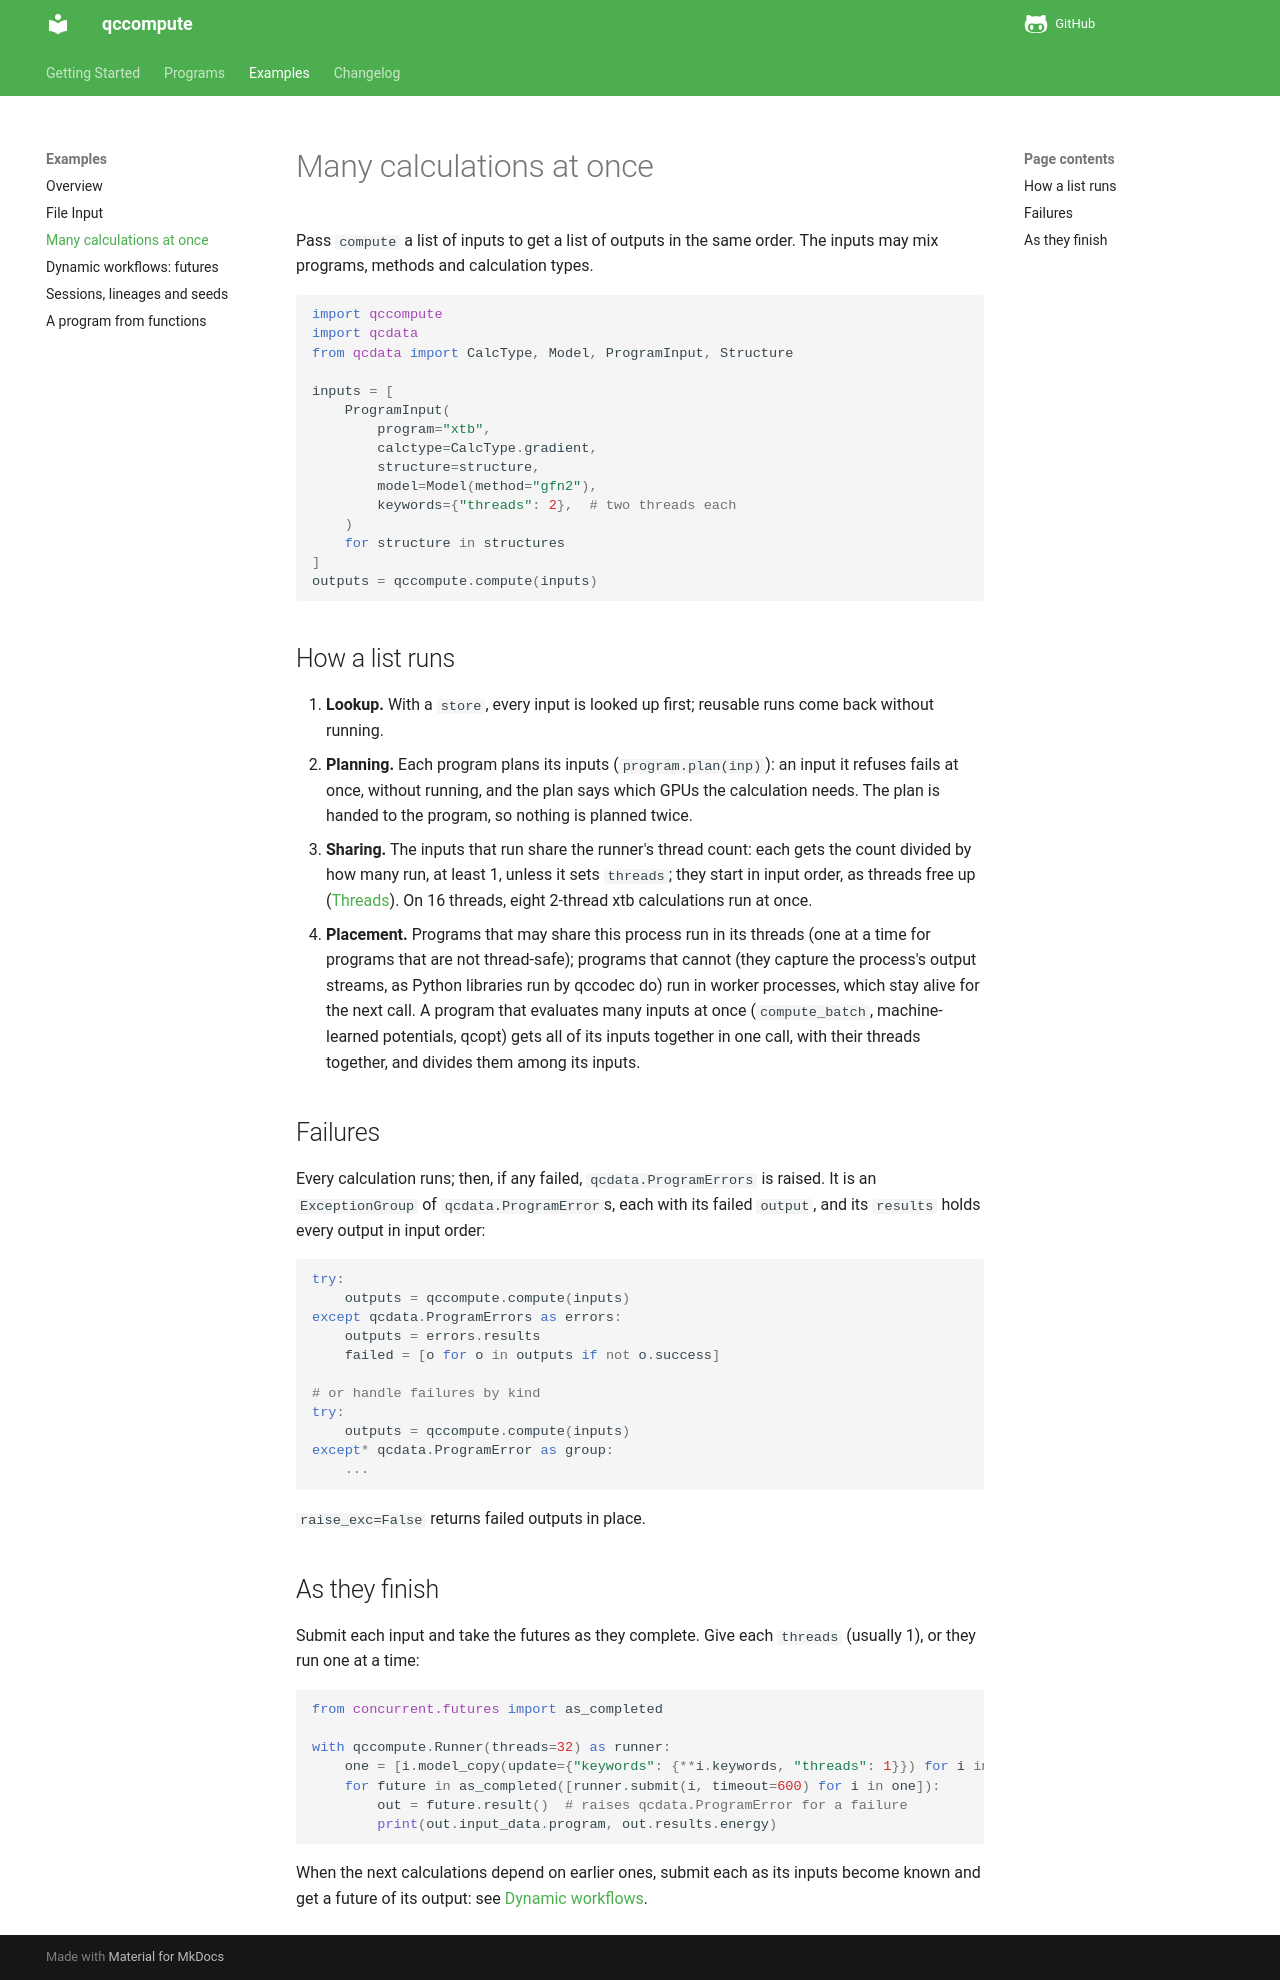

repository: atomsforhumanity/qccompute · page: examples/many_calculations/index.html · generator: mkdocs

# Many calculations at once

Pass `compute` a list of inputs to get a list of outputs in the same order. The inputs may
mix programs, methods and calculation types.

```python
import qccompute
import qcdata
from qcdata import CalcType, Model, ProgramInput, Structure

inputs = [
    ProgramInput(
        program="xtb",
        calctype=CalcType.gradient,
        structure=structure,
        model=Model(method="gfn2"),
        keywords={"threads": 2},  # two threads each
    )
    for structure in structures
]
outputs = qccompute.compute(inputs)
```

## How a list runs

1. **Lookup.** With a `store`, every input is looked up first; reusable runs come back
   without running.
2. **Planning.** Each program plans its inputs (`program.plan(inp)`): an input it refuses
   fails at once, without running, and the plan says which GPUs the calculation needs.
   The plan is handed to the program, so nothing is planned twice.
3. **Sharing.** The inputs that run share the runner's thread count: each gets the count
   divided by how many run, at least 1, unless it sets `threads`; they start in input
   order, as threads free up ([Threads](../threads.md)). On 16 threads, eight 2-thread
   xtb calculations run at once.
4. **Placement.** Programs that may share this process run in its threads (one at a time
   for programs that are not thread-safe); programs that cannot (they capture the
   process's output streams, as Python libraries run by qccodec do) run in worker
   processes, which stay alive for the next call. A program that evaluates many inputs at
   once (`compute_batch`, machine-learned potentials, qcopt) gets all of its inputs
   together in one call, with their threads together, and divides them among its
   inputs.

## Failures

Every calculation runs; then, if any failed, `qcdata.ProgramErrors` is raised. It is an
`ExceptionGroup` of `qcdata.ProgramError`s, each with its failed `output`, and its
`results` holds every output in input order:

```python
try:
    outputs = qccompute.compute(inputs)
except qcdata.ProgramErrors as errors:
    outputs = errors.results
    failed = [o for o in outputs if not o.success]

# or handle failures by kind
try:
    outputs = qccompute.compute(inputs)
except* qcdata.ProgramError as group:
    ...
```

`raise_exc=False` returns failed outputs in place.

## As they finish

Submit each input and take the futures as they complete. Give each `threads` (usually
1), or they run one at a time:

```python
from concurrent.futures import as_completed

with qccompute.Runner(threads=32) as runner:
    one = [i.model_copy(update={"keywords": {**i.keywords, "threads": 1}}) for i in inputs]
    for future in as_completed([runner.submit(i, timeout=600) for i in one]):
        out = future.result()  # raises qcdata.ProgramError for a failure
        print(out.input_data.program, out.results.energy)
```

When the next calculations depend on earlier ones, submit each as its inputs become
known and get a future of its output: see [Dynamic workflows](dynamic_workflows.md).
